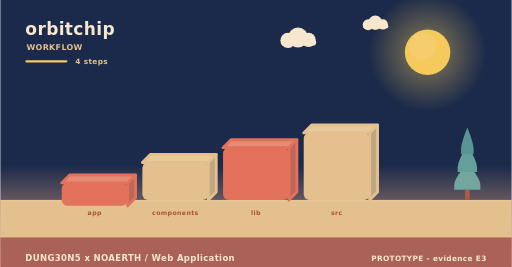
t = 0.00 s
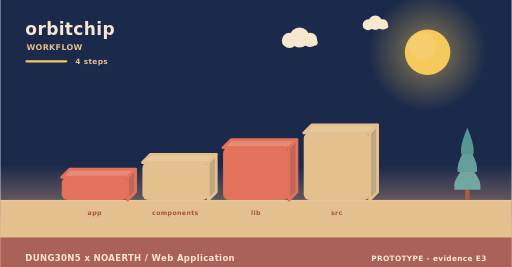
t = 2.00 s
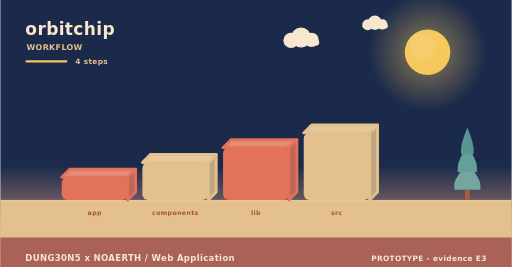
t = 4.00 s
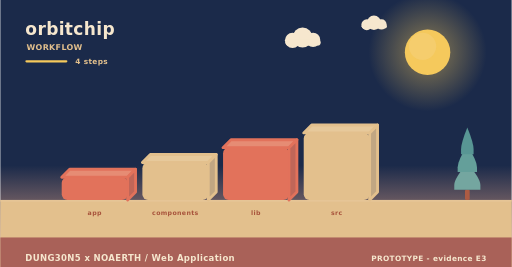
t = 6.00 s
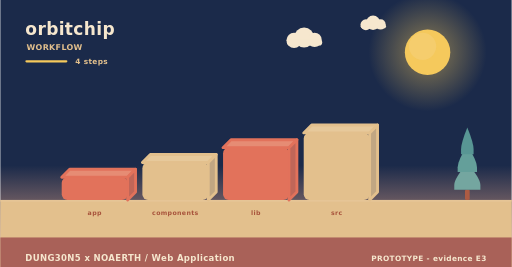
t = 8.00 s
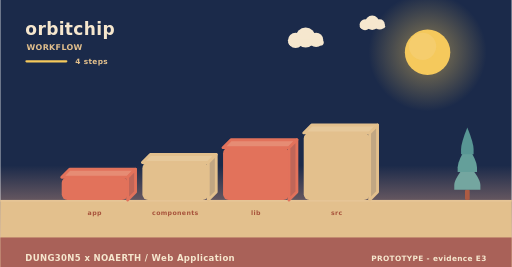
t = 10.00 s

The animated SVG that drew these frames (rendered in a browser with its animation timeline set to each time). Animation: 6 SMIL elements (animateTransform=6); frames cover the first 10.00 s, repeats indefinitely.

<svg xmlns="http://www.w3.org/2000/svg" width="900" height="470" viewBox="0 0 900 470" role="img" aria-label="orbitchip - how it is used"><linearGradient id="skyw" x1="0" y1="0" x2="0" y2="1"><stop offset="0" stop-color="#1b2a4a"/><stop offset="0.62" stop-color="#1b2a4a"/><stop offset="1" stop-color="#f3ad8a"/></linearGradient><rect width="900" height="470" fill="url(#skyw)"/><radialGradient id="sunw"><stop offset="0.35" stop-color="#f5c95c" stop-opacity="0.34"/><stop offset="1" stop-color="#f5c95c" stop-opacity="0"/></radialGradient><circle cx="752" cy="92" r="104" fill="url(#sunw)"/><circle cx="752" cy="92" r="40" fill="#f5c95c"/><circle cx="743.2" cy="81.6" r="24" fill="#f5d27e" opacity="0.5"/><g><circle cx="524" cy="66" r="17.64" fill="#f6e7ce"/><circle cx="506.36" cy="71.04" r="13.44" fill="#f6e7ce"/><circle cx="542.48" cy="70.2" r="12.6" fill="#f6e7ce"/><rect x="493.76" y="69.36" width="62.16" height="10.92" rx="5.46" fill="#f6e7ce"/><animateTransform attributeName="transform" type="translate" values="0 0;24 0;0 0" dur="36s" begin="0s" repeatCount="indefinite"/></g><g><circle cx="660" cy="40" r="12.6" fill="#f6e7ce"/><circle cx="647.4" cy="43.6" r="9.6" fill="#f6e7ce"/><circle cx="673.2" cy="43" r="9" fill="#f6e7ce"/><rect x="638.4" y="42.4" width="44.4" height="7.8" rx="3.9" fill="#f6e7ce"/><animateTransform attributeName="transform" type="translate" values="0 0;-18 0;0 0" dur="46s" begin="3s" repeatCount="indefinite"/></g><rect x="0" y="352" width="900" height="118" fill="#e3c08d"/><rect x="0" y="352" width="900" height="3" fill="#e6c596"/><text x="44" y="62" font-family="Verdana,DejaVu Sans,sans-serif" font-size="30" font-weight="700" letter-spacing="0.6" fill="#f6e7ce" text-anchor="start">orbitchip</text><text x="46" y="88" font-family="Verdana,DejaVu Sans,sans-serif" font-size="14" font-weight="700" letter-spacing="0.6" fill="#e3c08d" text-anchor="start">WORKFLOW</text><rect x="44" y="106" width="74" height="4" rx="2" fill="#f5c95c"/><text x="132" y="112" font-family="Verdana,DejaVu Sans,sans-serif" font-size="13" font-weight="700" letter-spacing="0.6" fill="#e3c08d" text-anchor="start">4 steps</text><g><path d="M108,312 L224,312 L238,298 L122,298 Z" fill="#e68c74" stroke="#e2725b" stroke-width="5" stroke-linejoin="round"/><path d="M224,312 L238,298 L238,338 L224,352 Z" fill="#c06658" stroke="#e2725b" stroke-width="5" stroke-linejoin="round"/><rect x="108" y="312" width="116" height="40" rx="10" fill="#e2725b"/><animateTransform attributeName="transform" type="translate" values="0 10;0 0" dur="0.8s" begin="0s" fill="freeze"/></g><text x="166" y="378" font-family="Verdana,DejaVu Sans,sans-serif" font-size="11" font-weight="700" letter-spacing="0.6" fill="#a8543c" text-anchor="middle">app</text><g><path d="M250,286 L366,286 L380,272 L264,272 Z" fill="#e7c99b" stroke="#e3c08d" stroke-width="5" stroke-linejoin="round"/><path d="M366,286 L380,272 L380,338 L366,352 Z" fill="#c1a682" stroke="#e3c08d" stroke-width="5" stroke-linejoin="round"/><rect x="250" y="286" width="116" height="66" rx="10" fill="#e3c08d"/><animateTransform attributeName="transform" type="translate" values="0 10;0 0" dur="0.8s" begin="0.22s" fill="freeze"/></g><text x="308" y="378" font-family="Verdana,DejaVu Sans,sans-serif" font-size="11" font-weight="700" letter-spacing="0.6" fill="#a8543c" text-anchor="middle">components</text><g><path d="M392,260 L508,260 L522,246 L406,246 Z" fill="#e68c74" stroke="#e2725b" stroke-width="5" stroke-linejoin="round"/><path d="M508,260 L522,246 L522,338 L508,352 Z" fill="#c06658" stroke="#e2725b" stroke-width="5" stroke-linejoin="round"/><rect x="392" y="260" width="116" height="92" rx="10" fill="#e2725b"/><animateTransform attributeName="transform" type="translate" values="0 10;0 0" dur="0.8s" begin="0.44s" fill="freeze"/></g><text x="450" y="378" font-family="Verdana,DejaVu Sans,sans-serif" font-size="11" font-weight="700" letter-spacing="0.6" fill="#a8543c" text-anchor="middle">lib</text><g><path d="M534,234 L650,234 L664,220 L548,220 Z" fill="#e7c99b" stroke="#e3c08d" stroke-width="5" stroke-linejoin="round"/><path d="M650,234 L664,220 L664,338 L650,352 Z" fill="#c1a682" stroke="#e3c08d" stroke-width="5" stroke-linejoin="round"/><rect x="534" y="234" width="116" height="118" rx="10" fill="#e3c08d"/><animateTransform attributeName="transform" type="translate" values="0 10;0 0" dur="0.8s" begin="0.66s" fill="freeze"/></g><text x="592" y="378" font-family="Verdana,DejaVu Sans,sans-serif" font-size="11" font-weight="700" letter-spacing="0.6" fill="#a8543c" text-anchor="middle">src</text><rect x="817.86" y="334.08" width="8.28" height="17.92" rx="2.3" fill="#ac5b43"/><path d="M822,287.04 Q799,314.32 799,325.61 Q799,334.08 799,334.08 L845,334.08 Q845,334.08 845,325.61 Q845,314.32 822,287.04 Z" fill="#74a6a0"/><path d="M822,255.68 Q804.98,282.96 804.98,294.25 Q804.98,302.72 804.98,302.72 L839.02,302.72 Q839.02,302.72 839.02,294.25 Q839.02,282.96 822,255.68 Z" fill="#649f9a"/><path d="M822,224.32 Q810.96,251.6 810.96,262.89 Q810.96,271.36 810.96,271.36 L833.04,271.36 Q833.04,271.36 833.04,262.89 Q833.04,251.6 822,224.32 Z" fill="#589694"/><rect x="0" y="418" width="900" height="52" rx="0" fill="#a65c56" opacity="0.94"/><text x="44" y="460" font-family="Verdana,DejaVu Sans,sans-serif" font-size="15" font-weight="700" letter-spacing="0.6" fill="#f6e7ce" text-anchor="start">DUNG30N5 x NOAERTH  /  Web Application</text><text x="856" y="460" font-family="Verdana,DejaVu Sans,sans-serif" font-size="13" font-weight="700" letter-spacing="0.6" fill="#f6e7ce" text-anchor="end">PROTOTYPE  -  evidence E3</text></svg>
